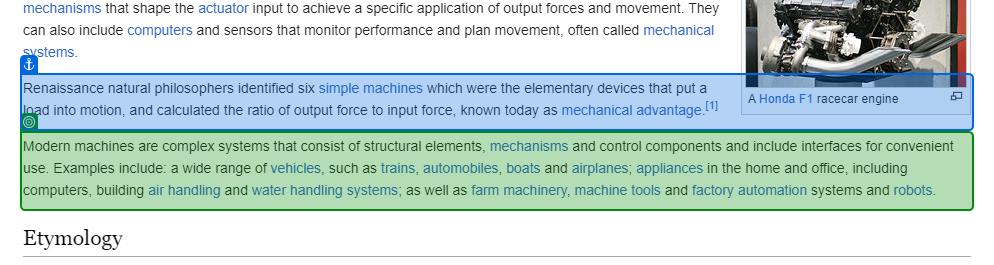
Workflow: Main

Step 1: get-text from the paragraph in window 'Machine - Wikipedia' (chrome.exe)
